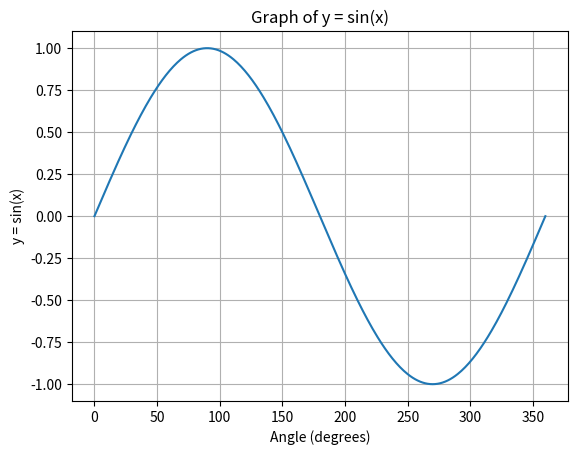

Reproduce this figure in Python.
import numpy as np
import matplotlib.pyplot as plt

angles_degrees = np.arange(0, 361, 1)

angles_radians = np.radians(angles_degrees)

y_values = np.sin(angles_radians)

plt.plot(angles_degrees, y_values)

plt.title("Graph of y = sin(x)")
plt.xlabel("Angle (degrees)")
plt.ylabel("y = sin(x)")

plt.grid(True)

plt.show()